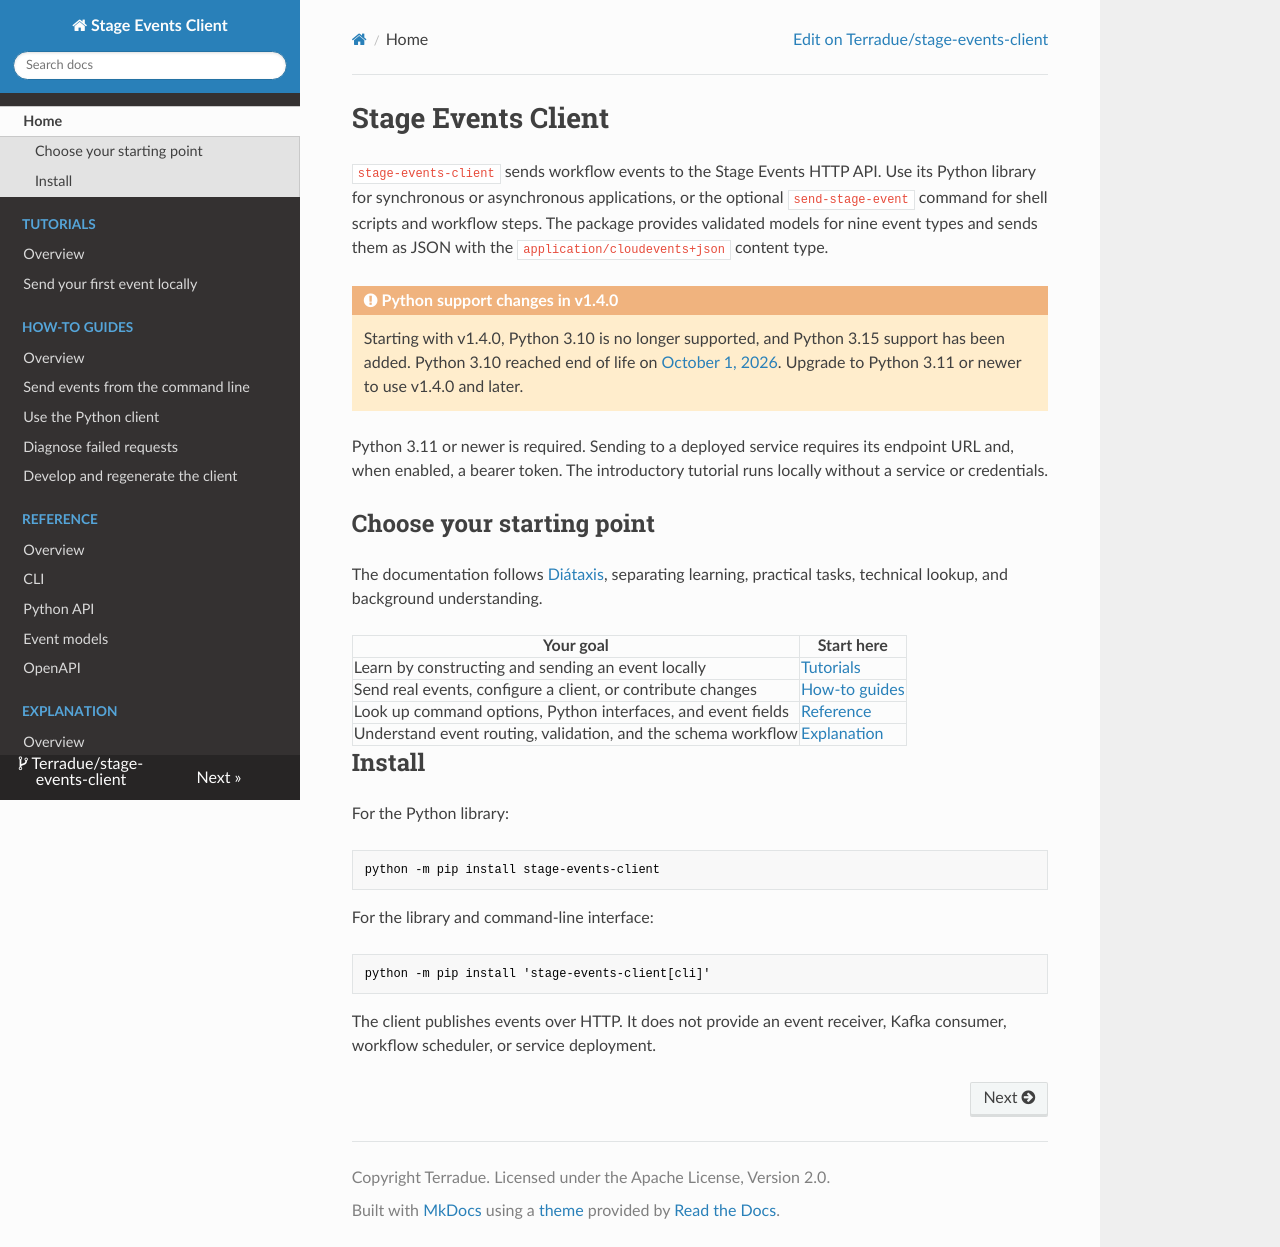

repository: Terradue/stage-events-client · page: index.html · generator: mkdocs

# Stage Events Client

`stage-events-client` sends workflow events to the Stage Events HTTP API.
Use its Python library for synchronous or asynchronous applications, or the
optional `send-stage-event` command for shell scripts and workflow steps.
The package provides validated models for nine event types and sends them as
JSON with the `application/cloudevents+json` content type.

!!! warning "Python support changes in v1.4.0"

    Starting with v1.4.0, Python 3.10 is no longer supported, and Python 3.15
    support has been added. Python 3.10 reached end of life on
    [October 1, 2026](https://peps.python.org/pep-0619/).
    Upgrade to Python 3.11 or newer to use v1.4.0 and later.

Python 3.11 or newer is required. Sending to a deployed service requires its
endpoint URL and, when enabled, a bearer token. The introductory tutorial runs
locally without a service or credentials.

## Choose your starting point

The documentation follows [Diátaxis](https://diataxis.fr/), separating learning,
practical tasks, technical lookup, and background understanding.

| Your goal | Start here |
| --- | --- |
| Learn by constructing and sending an event locally | [Tutorials](tutorials/index.md) |
| Send real events, configure a client, or contribute changes | [How-to guides](how-to/index.md) |
| Look up command options, Python interfaces, and event fields | [Reference](reference/index.md) |
| Understand event routing, validation, and the schema workflow | [Explanation](explanation/index.md) |

## Install

For the Python library:

```console
python -m pip install stage-events-client
```

For the library and command-line interface:

```console
python -m pip install 'stage-events-client[cli]'
```

The client publishes events over HTTP. It does not provide an event receiver,
Kafka consumer, workflow scheduler, or service deployment.
